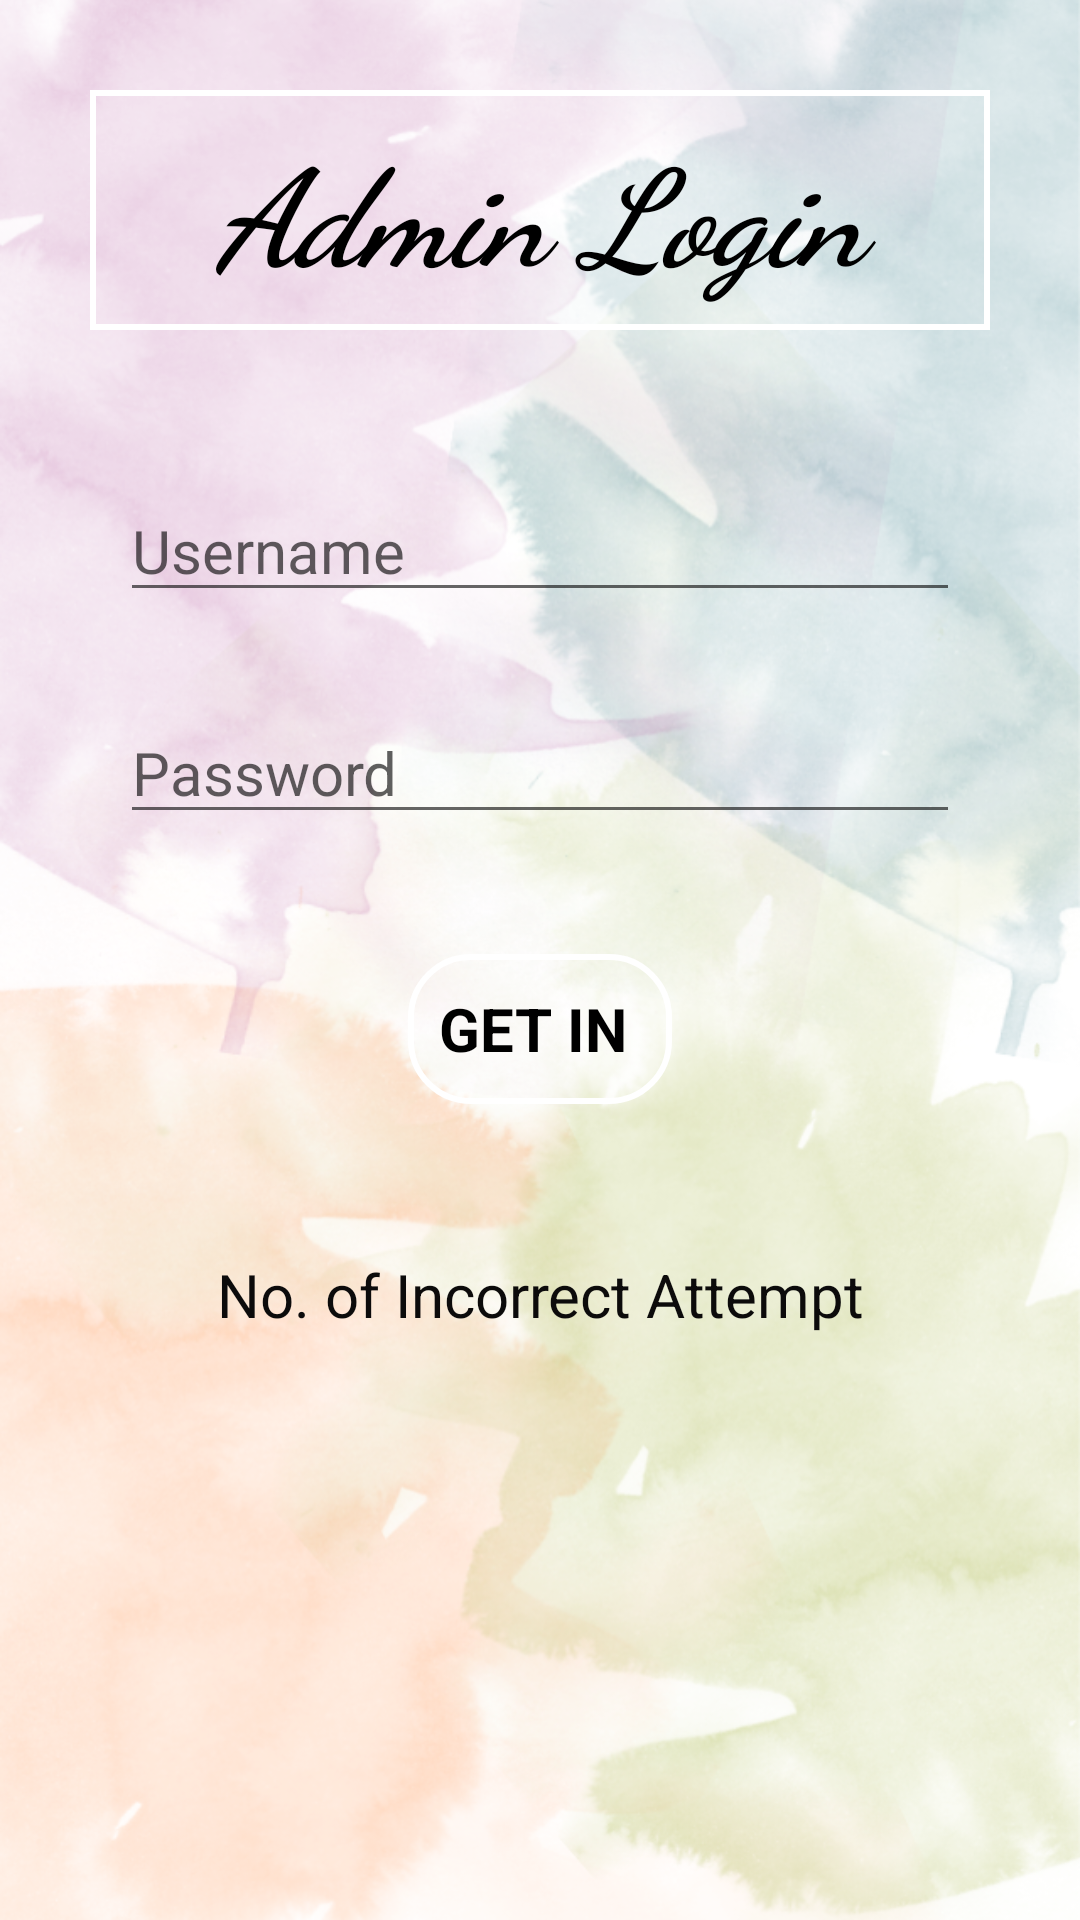

Here is an Android app screen rendered from its layout file. Give the layout XML and the strings, colors and styles it references.
<!-- AndroidManifest.xml: application theme AppTheme -->
<!-- res/layout/activity_login.xml -->
<?xml version="1.0" encoding="utf-8"?>
<LinearLayout xmlns:android="http://schemas.android.com/apk/res/android"
    xmlns:app="http://schemas.android.com/apk/res-auto"
    xmlns:tools="http://schemas.android.com/tools"
    android:layout_width="match_parent"
    android:layout_height="match_parent"
    android:orientation="vertical"
    android:padding="10dp"
    tools:context=".LoginActivity">


    <TextView
        android:id="@+id/textView2"
        android:layout_width="match_parent"
        android:layout_height="wrap_content"
        android:layout_centerHorizontal="true"
        android:layout_margin="20dp"
        android:layout_marginTop="20dp"
        android:background="@drawable/rectangleadmin"
        android:fontFamily="cursive"
        android:gravity="center"
        android:text="Admin Login"
        android:textAppearance="@style/TextAppearance.AppCompat.Display2"
        android:textColor="@android:color/background_dark"
        android:textStyle="bold|italic" />

    <EditText

        android:id="@+id/tvName"
        android:layout_width="match_parent"
        android:layout_height="wrap_content"
        android:layout_below="@+id/textView2"
        android:layout_alignParentStart="true"
        android:layout_marginStart="30dp"
        android:layout_marginTop="30dp"
        android:layout_marginEnd="30dp"
        android:hint="Username"
        android:inputType="textEmailAddress"
        android:textColor="#000"
        android:textColorHint="#9F000000"
        android:textSize="20sp" />

    <EditText
        android:id="@+id/tvPassword"
        android:layout_width="match_parent"
        android:layout_height="wrap_content"
        android:layout_below="@+id/tvName"
        android:layout_alignParentStart="true"
        android:layout_marginStart="30dp"
        android:layout_marginTop="30dp"
        android:layout_marginEnd="30dp"
        android:ems="10"
        android:hint="Password"
        android:inputType="textPassword"
        android:textColorHint="#9F000000"
        android:textSize="20sp" />

    <Button
        android:id="@+id/btLogin"
        android:layout_width="wrap_content"
        android:layout_height="wrap_content"
        android:layout_below="@id/tvPassword"
        android:layout_alignParentStart="true"
        android:layout_alignParentEnd="true"
        android:layout_marginStart="20dp"
        android:layout_marginTop="40dp"
        android:layout_marginEnd="20dp"
        android:layout_gravity="center"
        android:background="@drawable/buttonround"
        android:fontFamily="sans-serif-black+++"
        android:text="GET in "
        android:textColor="#000000"
        android:textSize="20sp"
        android:textStyle="bold" />


    <TextView
        android:id="@+id/tvInfo"
        android:layout_width="match_parent"
        android:layout_height="wrap_content"
        android:layout_below="@id/btLogin"
        android:layout_alignParentStart="true"
        android:layout_marginStart="0dp"
        android:layout_marginTop="50dp"
        android:gravity="center"
        android:text="No. of Incorrect Attempt"
        android:textColor="#0C0B0B"
        android:textSize="20sp" />


</LinearLayout>
<!-- resources referenced by this layout -->
<resources>
  <!-- drawable buttonround (drawable) -->
  <?xml version="1.0" encoding="utf-8"?>
  <ripple xmlns:android="http://schemas.android.com/apk/res/android"
      android:color="#fff">
  
      <item>
  
          <shape android:shape="rectangle">
  
  <stroke android:color="#fff" android:width="2dp"/>
              <corners android:radius="20dp"/>
              <size android:height="50dp"/>
  
  
  
  
  
          </shape>
  
  
  
  
  
      </item>
  
  
  
  </ripple>
  <!-- drawable rectangleadmin (drawable) -->
  <?xml version="1.0" encoding="utf-8"?>
  <ripple xmlns:android="http://schemas.android.com/apk/res/android"
      android:color="#fff">
  
      <item>
  
          <shape android:shape="rectangle">
  
              <stroke android:color="#fff"
                  android:width="2dp"/>
              <size android:height="80dp"/>
  
  
  
  
          </shape>
  
  
  
  
  
      </item>
  
  
  
  </ripple>
  <style name="AppTheme" parent="Theme.AppCompat.Light.DarkActionBar">
          
          <item name="colorPrimary">@color/colorPrimary</item>
          <item name="colorPrimaryDark">@color/colorPrimaryDark</item>
          <item name="colorAccent">@color/colorAccent</item>
          <item name="android:windowBackground">@drawable/backgroung</item>
  
      </style>
  <color name="colorPrimary">#1B679A</color>
  <color name="colorPrimaryDark">#74CEC2</color>
  <color name="colorAccent">#EF15C6E9</color>
  <!-- drawable backgroung: png bitmap (drawable, 563262 bytes) -->
</resources>
